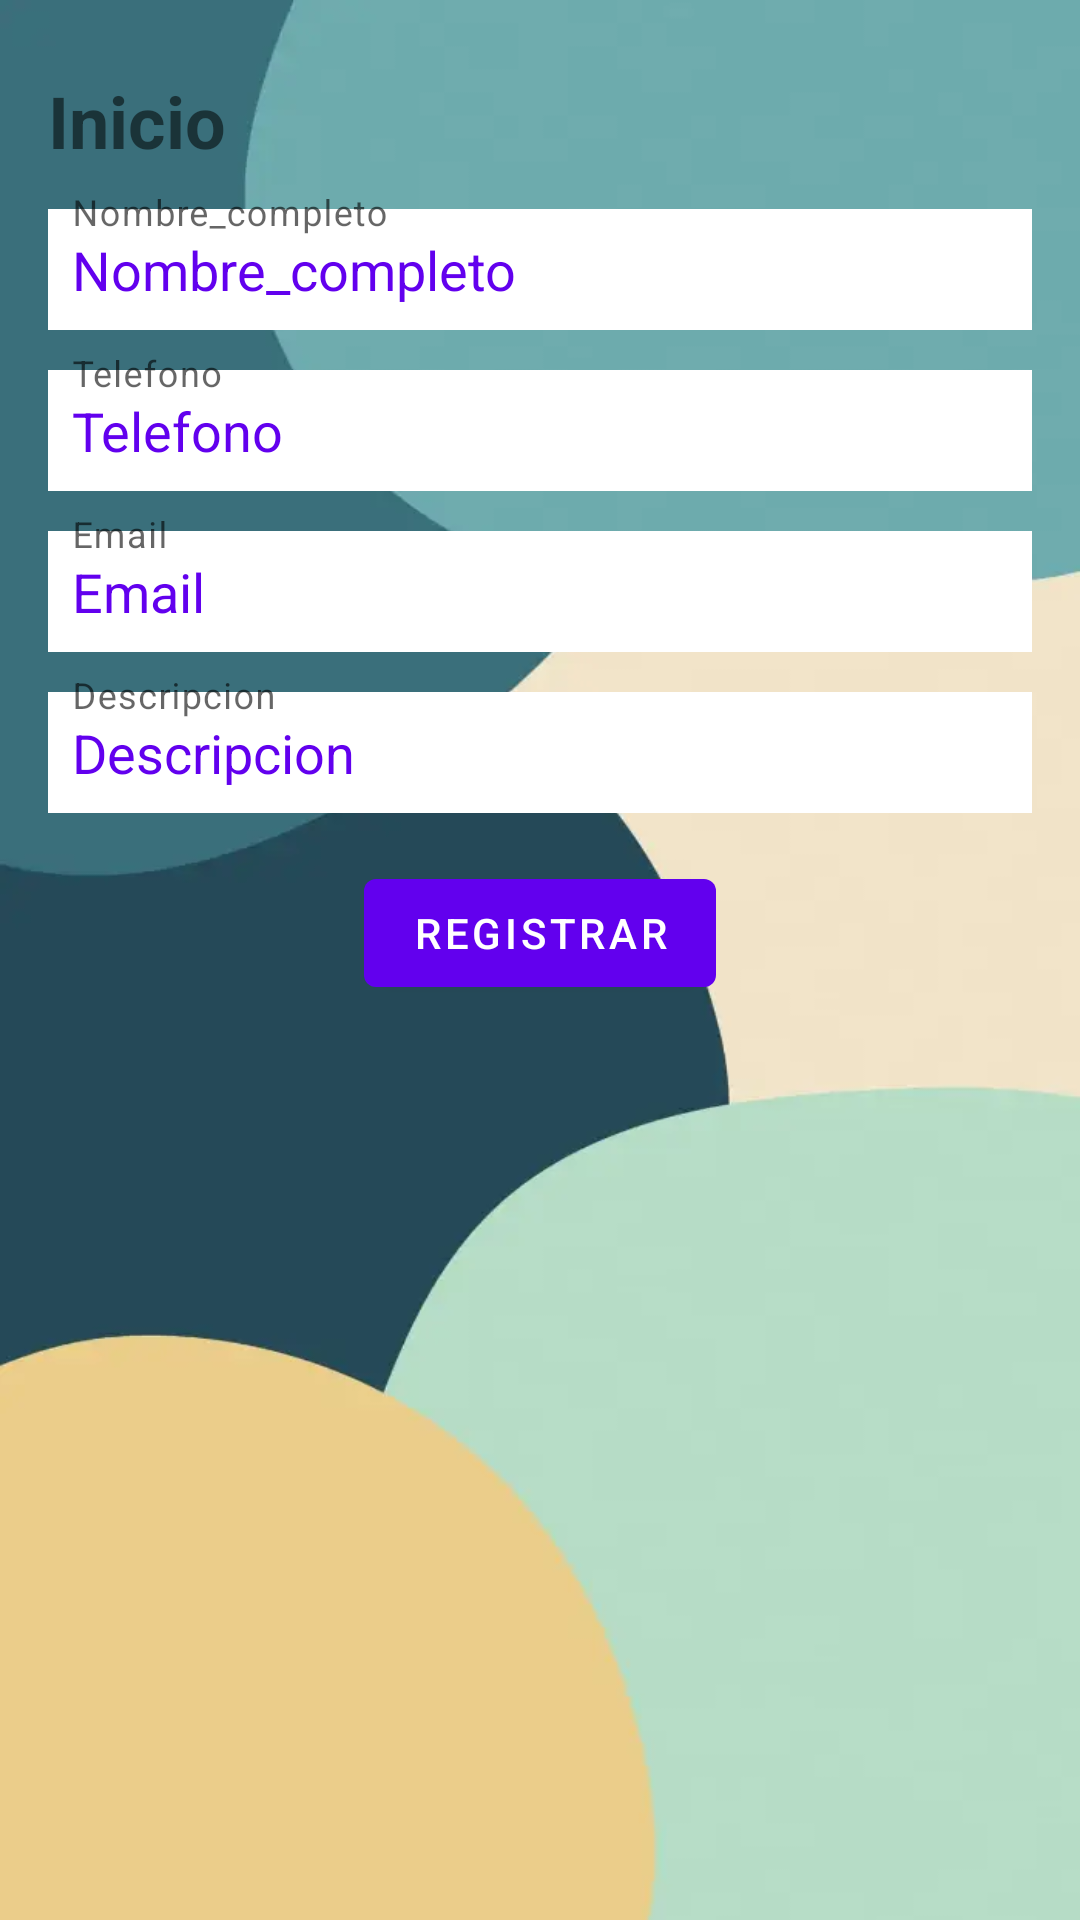

Layout XML and referenced resources for this Android screen:
<!-- AndroidManifest.xml: application theme Theme.AppToderos -->
<!-- res/layout/activity_detalle.xml -->
<?xml version="1.0" encoding="utf-8"?>
<androidx.coordinatorlayout.widget.CoordinatorLayout xmlns:android="http://schemas.android.com/apk/res/android"
    xmlns:app="http://schemas.android.com/apk/res-auto"
    xmlns:tools="http://schemas.android.com/tools"
    android:id="@+id/cl_inicio"
    android:layout_width="match_parent"
    android:layout_height="match_parent"
    android:padding="@dimen/medio"
    android:background="@drawable/fondo"
    tools:context=".Detalle">

    <RelativeLayout
        android:layout_width="match_parent"
        android:layout_height="wrap_content">

        <com.google.android.material.textview.MaterialTextView
            android:id="@+id/mtv_titulo"
            android:layout_width="wrap_content"
            android:layout_height="wrap_content"
            android:layout_marginTop="8dp"
            android:text="@string/inicio"
            android:textSize="@dimen/maximo"
            android:textStyle="bold" />

        <com.google.android.material.textfield.TextInputLayout
            android:id="@+id/til_nombre"
            style="@style/Widget.MaterialComponents.TextInputLayout.OutlinedBox.ExposedDropdownMenu"
            android:layout_width="match_parent"
            android:layout_height="wrap_content"
            android:layout_marginTop="@dimen/minimo"
            android:hint="@string/nombre_completo"
            app:endIconMode="none"
            app:startIconContentDescription="nombre completo"
            android:layout_below="@+id/mtv_titulo">

            <com.google.android.material.textfield.TextInputEditText
                android:id="@+id/tie_nombre"
                android:layout_width="match_parent"
                android:layout_height="wrap_content"
                android:background="@color/white"
                android:enabled="false"
                android:maxLines="1"
                android:padding="@dimen/minimo"
                android:text="@string/nombre_completo"
                android:textColor="@color/design_default_color_primary" />

        </com.google.android.material.textfield.TextInputLayout>

        <com.google.android.material.textfield.TextInputLayout
            android:id="@+id/til_telefono"
            style="@style/Widget.MaterialComponents.TextInputLayout.OutlinedBox.ExposedDropdownMenu"
            android:layout_width="match_parent"
            android:layout_height="wrap_content"
            android:layout_marginTop="@dimen/minimo"
            android:hint="@string/telefono"
            app:endIconMode="none"
            app:startIconContentDescription="telefono"
            android:layout_below="@+id/til_nombre">

            <com.google.android.material.textfield.TextInputEditText
                android:id="@+id/tie_telefono"
                android:layout_width="match_parent"
                android:layout_height="wrap_content"
                android:background="@color/white"
                android:enabled="false"
                android:maxLines="1"
                android:padding="@dimen/minimo"
                android:text="@string/telefono"
                android:textColor="@color/design_default_color_primary" />

        </com.google.android.material.textfield.TextInputLayout>

        <com.google.android.material.textfield.TextInputLayout
            android:id="@+id/til_email"
            style="@style/Widget.MaterialComponents.TextInputLayout.OutlinedBox.ExposedDropdownMenu"
            android:layout_width="match_parent"
            android:layout_height="wrap_content"
            android:layout_marginTop="@dimen/minimo"
            android:hint="@string/email"
            app:endIconMode="none"
            app:startIconContentDescription="email"
            android:layout_below="@+id/til_telefono">

            <com.google.android.material.textfield.TextInputEditText
                android:id="@+id/tie_email"
                android:layout_width="match_parent"
                android:layout_height="wrap_content"
                android:background="@color/white"
                android:enabled="false"
                android:maxLines="1"
                android:padding="@dimen/minimo"
                android:text="@string/email"
                android:textColor="@color/design_default_color_primary"
                tools:ignore="TouchTargetSizeCheck,TouchTargetSizeCheck" />

        </com.google.android.material.textfield.TextInputLayout>


        <com.google.android.material.textfield.TextInputLayout
            android:id="@+id/til_descripcion"
            style="@style/Widget.MaterialComponents.TextInputLayout.OutlinedBox.ExposedDropdownMenu"
            android:layout_width="match_parent"
            android:layout_height="wrap_content"
            android:layout_marginTop="@dimen/minimo"
            android:hint="@string/descripcion"
            app:endIconMode="none"
            app:startIconContentDescription="descripcion"
            android:layout_below="@+id/til_email">

            <com.google.android.material.textfield.TextInputEditText
                android:id="@+id/tie_descripcion"
                android:layout_width="match_parent"
                android:layout_height="wrap_content"
                android:background="@color/white"
                android:enabled="false"
                android:padding="@dimen/minimo"
                android:text="@string/descripcion"
                android:textColor="@color/design_default_color_primary" />

        </com.google.android.material.textfield.TextInputLayout>

        <com.google.android.material.button.MaterialButton
            android:id="@+id/b_registrar"
            android:layout_width="wrap_content"
            android:layout_height="wrap_content"
            android:layout_marginTop="@dimen/medio"
            android:text="@string/registrar"
            android:layout_below="@+id/til_descripcion"
            android:layout_centerHorizontal="true"/>

    </RelativeLayout>

</androidx.coordinatorlayout.widget.CoordinatorLayout>
<!-- resources referenced by this layout -->
<resources>
  <dimen name="maximo">24dp</dimen>
  <dimen name="medio">16dp</dimen>
  <dimen name="minimo">8dp</dimen>
  <!-- drawable fondo: png bitmap (drawable, 113061 bytes) -->
  <string name="descripcion">Descripcion</string>
  <string name="email">Email</string>
  <string name="inicio">Inicio</string>
  <string name="nombre_completo">Nombre_completo</string>
  <string name="registrar">Registrar</string>
  <string name="telefono">Telefono</string>
  <style name="Theme.AppToderos" parent="Theme.MaterialComponents.DayNight.DarkActionBar">
          
          <item name="colorPrimary">@color/purple_500</item>
          <item name="colorPrimaryVariant">@color/purple_700</item>
          <item name="colorOnPrimary">@color/white</item>
          
          <item name="colorSecondary">@color/teal_200</item>
          <item name="colorSecondaryVariant">@color/teal_700</item>
          <item name="colorOnSecondary">@color/black</item>
          
          <item name="android:statusBarColor" tools:targetApi="l">?attr/colorPrimaryVariant</item>
          
      </style>
  <!-- not gathered from this repository: default colours our renderer supplied (Android Studio template values) -->
  <color name="purple_500">#FF6200EE</color>
  <color name="purple_700">#FF3700B3</color>
  <color name="teal_200">#FF03DAC5</color>
  <color name="teal_700">#FF018786</color>
  <color name="black">#FF000000</color>
  <color name="white">#FFFFFFFF</color>
</resources>
